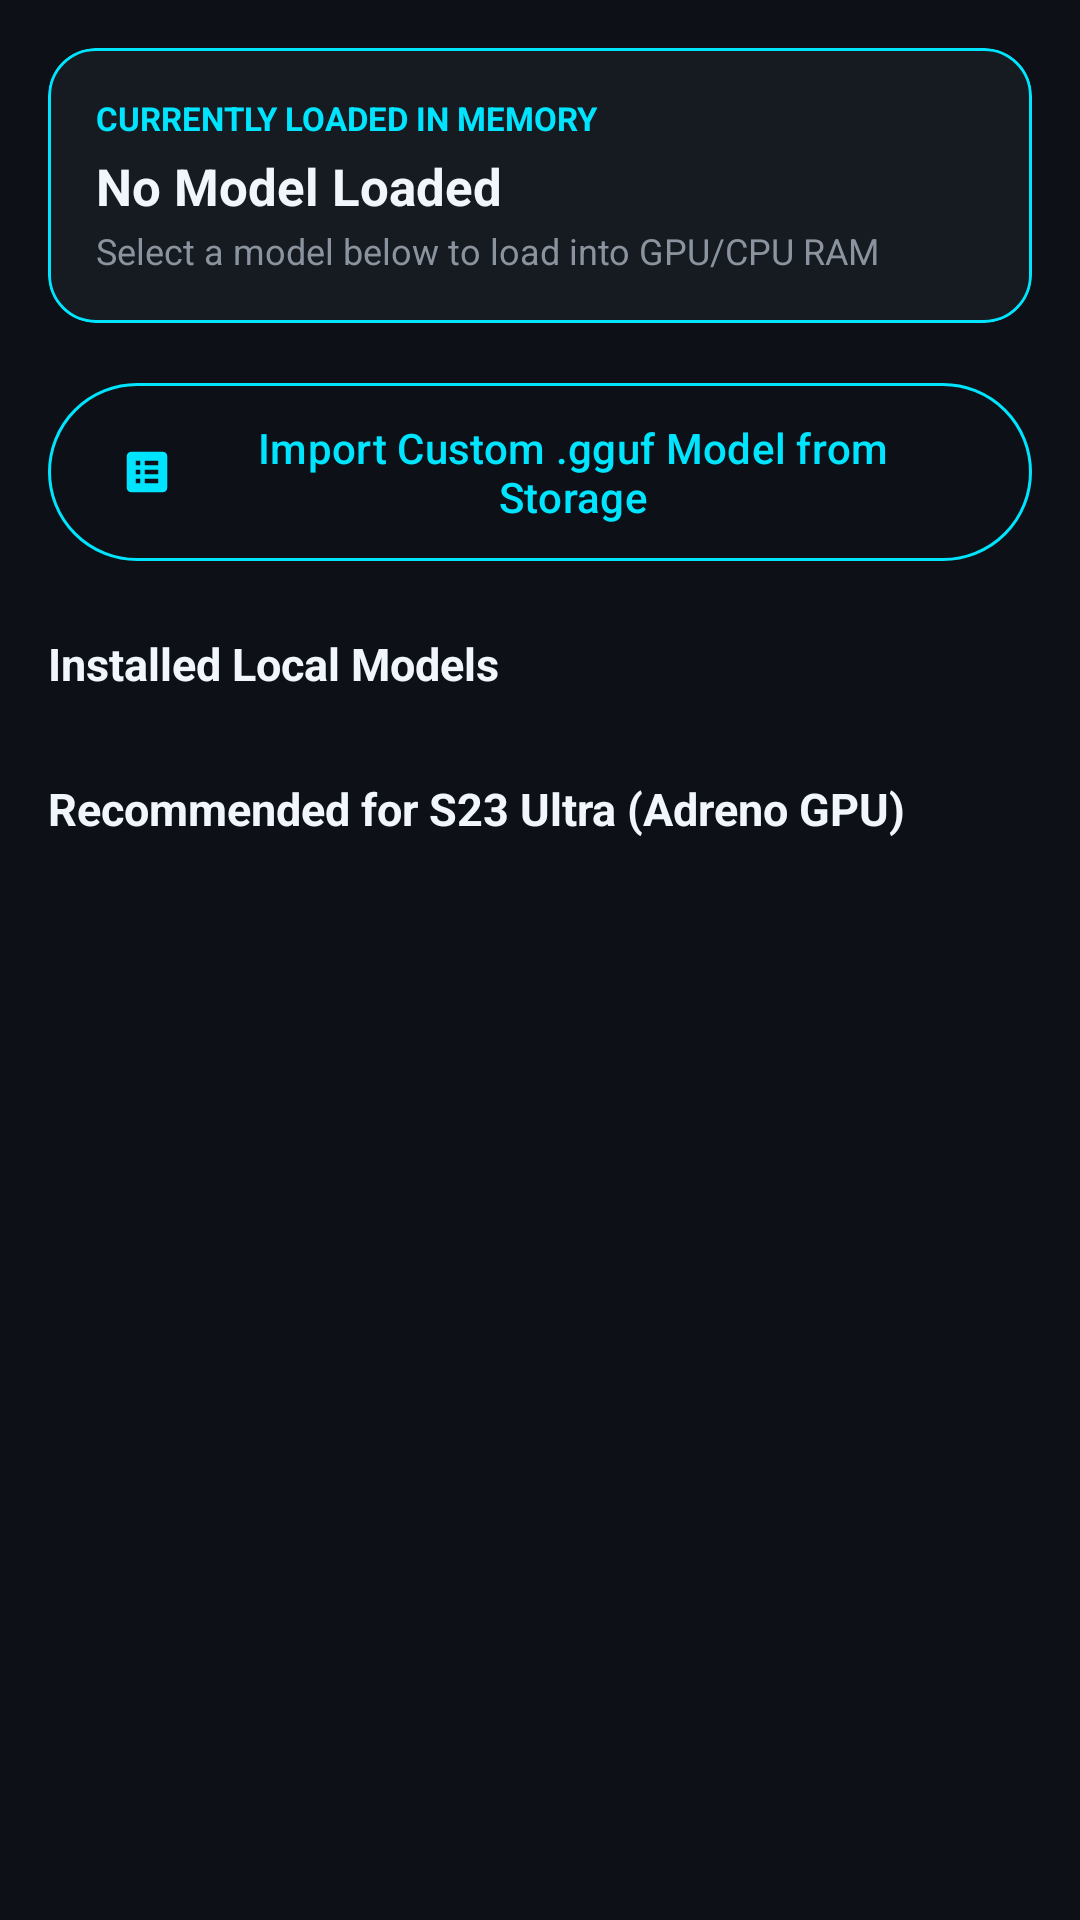

Layout XML and referenced resources for this Android screen:
<!-- AndroidManifest.xml: application theme Theme.LocalHostAI -->
<!-- res/layout/fragment_models.xml -->
<?xml version="1.0" encoding="utf-8"?>
<androidx.core.widget.NestedScrollView xmlns:android="http://schemas.android.com/apk/res/android"
    xmlns:app="http://schemas.android.com/apk/res-auto"
    xmlns:tools="http://schemas.android.com/tools"
    android:layout_width="match_parent"
    android:layout_height="match_parent"
    android:background="@color/bg_dark"
    android:fillViewport="true">

    <LinearLayout
        android:layout_width="match_parent"
        android:layout_height="wrap_content"
        android:orientation="vertical"
        android:padding="16dp">

        
        <com.google.android.material.card.MaterialCardView
            android:layout_width="match_parent"
            android:layout_height="wrap_content"
            android:layout_marginBottom="16dp"
            app:cardBackgroundColor="@color/bg_surface"
            app:cardCornerRadius="16dp"
            app:strokeColor="@color/primary_cyan"
            app:strokeWidth="1dp">

            <LinearLayout
                android:layout_width="match_parent"
                android:layout_height="wrap_content"
                android:orientation="vertical"
                android:padding="16dp">

                <TextView
                    android:layout_width="wrap_content"
                    android:layout_height="wrap_content"
                    android:text="CURRENTLY LOADED IN MEMORY"
                    android:textColor="@color/primary_cyan"
                    android:textSize="11sp"
                    android:textStyle="bold" />

                <TextView
                    android:id="@+id/tv_loaded_model_title"
                    android:layout_width="wrap_content"
                    android:layout_height="wrap_content"
                    android:layout_marginTop="4dp"
                    android:text="No Model Loaded"
                    android:textColor="@color/text_primary"
                    android:textSize="17sp"
                    android:textStyle="bold" />

                <TextView
                    android:id="@+id/tv_loaded_model_details"
                    android:layout_width="wrap_content"
                    android:layout_height="wrap_content"
                    android:layout_marginTop="2dp"
                    android:text="Select a model below to load into GPU/CPU RAM"
                    android:textColor="@color/text_secondary"
                    android:textSize="12sp" />

                
                <LinearLayout
                    android:id="@+id/layout_model_loading_progress"
                    android:layout_width="match_parent"
                    android:layout_height="wrap_content"
                    android:layout_marginTop="10dp"
                    android:orientation="vertical"
                    android:visibility="gone"
                    tools:visibility="visible">

                    <com.google.android.material.progressindicator.LinearProgressIndicator
                        android:id="@+id/progress_model_load"
                        android:layout_width="match_parent"
                        android:layout_height="wrap_content"
                        app:indicatorColor="@color/primary_cyan"
                        app:trackColor="@color/bg_card_secondary"
                        app:trackCornerRadius="4dp"
                        app:trackThickness="6dp" />

                    <TextView
                        android:id="@+id/tv_model_load_status"
                        android:layout_width="wrap_content"
                        android:layout_height="wrap_content"
                        android:layout_marginTop="4dp"
                        android:text="Loading weights into GPU VRAM (0%)..."
                        android:textColor="@color/primary_cyan"
                        android:textSize="11sp" />
                </LinearLayout>

                <com.google.android.material.button.MaterialButton
                    android:id="@+id/btn_unload_model"
                    style="@style/Widget.Material3.Button.TonalButton"
                    android:layout_width="wrap_content"
                    android:layout_height="wrap_content"
                    android:layout_marginTop="12dp"
                    android:text="Unload Model"
                    android:textColor="@color/accent_red"
                    android:visibility="gone"
                    tools:visibility="visible" />
            </LinearLayout>
        </com.google.android.material.card.MaterialCardView>

        
        <com.google.android.material.button.MaterialButton
            android:id="@+id/btn_import_gguf"
            style="@style/Widget.Material3.Button.OutlinedButton"
            android:layout_width="match_parent"
            android:layout_height="wrap_content"
            android:layout_marginBottom="20dp"
            android:paddingVertical="12dp"
            android:text="Import Custom .gguf Model from Storage"
            android:textColor="@color/primary_cyan"
            app:icon="@drawable/ic_models"
            app:iconTint="@color/primary_cyan"
            app:strokeColor="@color/primary_cyan" />

        
        <TextView
            android:layout_width="wrap_content"
            android:layout_height="wrap_content"
            android:layout_marginBottom="8dp"
            android:text="Installed Local Models"
            android:textColor="@color/text_primary"
            android:textSize="15sp"
            android:textStyle="bold" />

        <androidx.recyclerview.widget.RecyclerView
            android:id="@+id/rv_installed_models"
            android:layout_width="match_parent"
            android:layout_height="wrap_content"
            android:layout_marginBottom="20dp"
            android:nestedScrollingEnabled="false" />

        <TextView
            android:id="@+id/tv_no_installed_models"
            android:layout_width="match_parent"
            android:layout_height="wrap_content"
            android:layout_marginBottom="20dp"
            android:background="@drawable/bg_code_block"
            android:gravity="center"
            android:padding="16dp"
            android:text="No local models downloaded yet. Choose a recommended model below or import a GGUF file."
            android:textColor="@color/text_secondary"
            android:textSize="12sp"
            android:visibility="gone" />

        
        <TextView
            android:layout_width="wrap_content"
            android:layout_height="wrap_content"
            android:layout_marginBottom="8dp"
            android:text="Recommended for S23 Ultra (Adreno GPU)"
            android:textColor="@color/text_primary"
            android:textSize="15sp"
            android:textStyle="bold" />

        <androidx.recyclerview.widget.RecyclerView
            android:id="@+id/rv_catalog_models"
            android:layout_width="match_parent"
            android:layout_height="wrap_content"
            android:nestedScrollingEnabled="false" />

    </LinearLayout>
</androidx.core.widget.NestedScrollView>
<!-- resources referenced by this layout -->
<resources>
  <color name="accent_red">#FF5252</color>
  <color name="bg_card_secondary">#30363D</color>
  <color name="bg_dark">#0D1117</color>
  <color name="bg_surface">#161B22</color>
  <color name="primary_cyan">#00E5FF</color>
  <color name="text_primary">#F0F6FC</color>
  <color name="text_secondary">#8B949E</color>
  <!-- drawable bg_code_block (drawable) -->
  <?xml version="1.0" encoding="utf-8"?>
  <shape xmlns:android="http://schemas.android.com/apk/res/android"
      android:shape="rectangle">
      <solid android:color="@color/code_bg" />
      <corners android:radius="10dp" />
      <stroke
          android:width="1dp"
          android:color="@color/bg_card_secondary" />
  </shape>
  <!-- drawable ic_models (drawable) -->
  <vector xmlns:android="http://schemas.android.com/apk/res/android"
      android:width="24dp"
      android:height="24dp"
      android:viewportWidth="24"
      android:viewportHeight="24">
      <path
          android:fillColor="@color/text_primary"
          android:pathData="M19,3H5C3.9,3 3,3.9 3,5v14c0,1.1 0.9,2 2,2h14c1.1,0 2,-0.9 2,-2V5C21,3.9 20.1,3 19,3zM7,7h2v2H7V7zM11,7h6v2h-6V7zM7,11h2v2H7V11zM11,11h6v2h-6V11zM7,15h2v2H7V15zM11,15h6v2h-6V15z"/>
  </vector>
  <style name="Theme.LocalHostAI" parent="Base.Theme.LocalHostAI" />
  <color name="code_bg">#090D13</color>
  <style name="Base.Theme.LocalHostAI" parent="Theme.Material3.Dark.NoActionBar">
          <item name="android:windowBackground">@color/bg_dark</item>
          <item name="android:colorBackground">@color/bg_dark</item>
          <item name="colorPrimary">@color/primary_cyan</item>
          <item name="colorSecondary">@color/accent_purple</item>
          <item name="colorSurface">@color/bg_surface</item>
          <item name="android:textColorPrimary">@color/text_primary</item>
          <item name="android:textColorSecondary">@color/text_secondary</item>
          <item name="android:statusBarColor">@color/bg_dark</item>
          <item name="android:navigationBarColor">@color/bg_dark</item>
      </style>
  <color name="accent_purple">#7C4DFF</color>
</resources>
